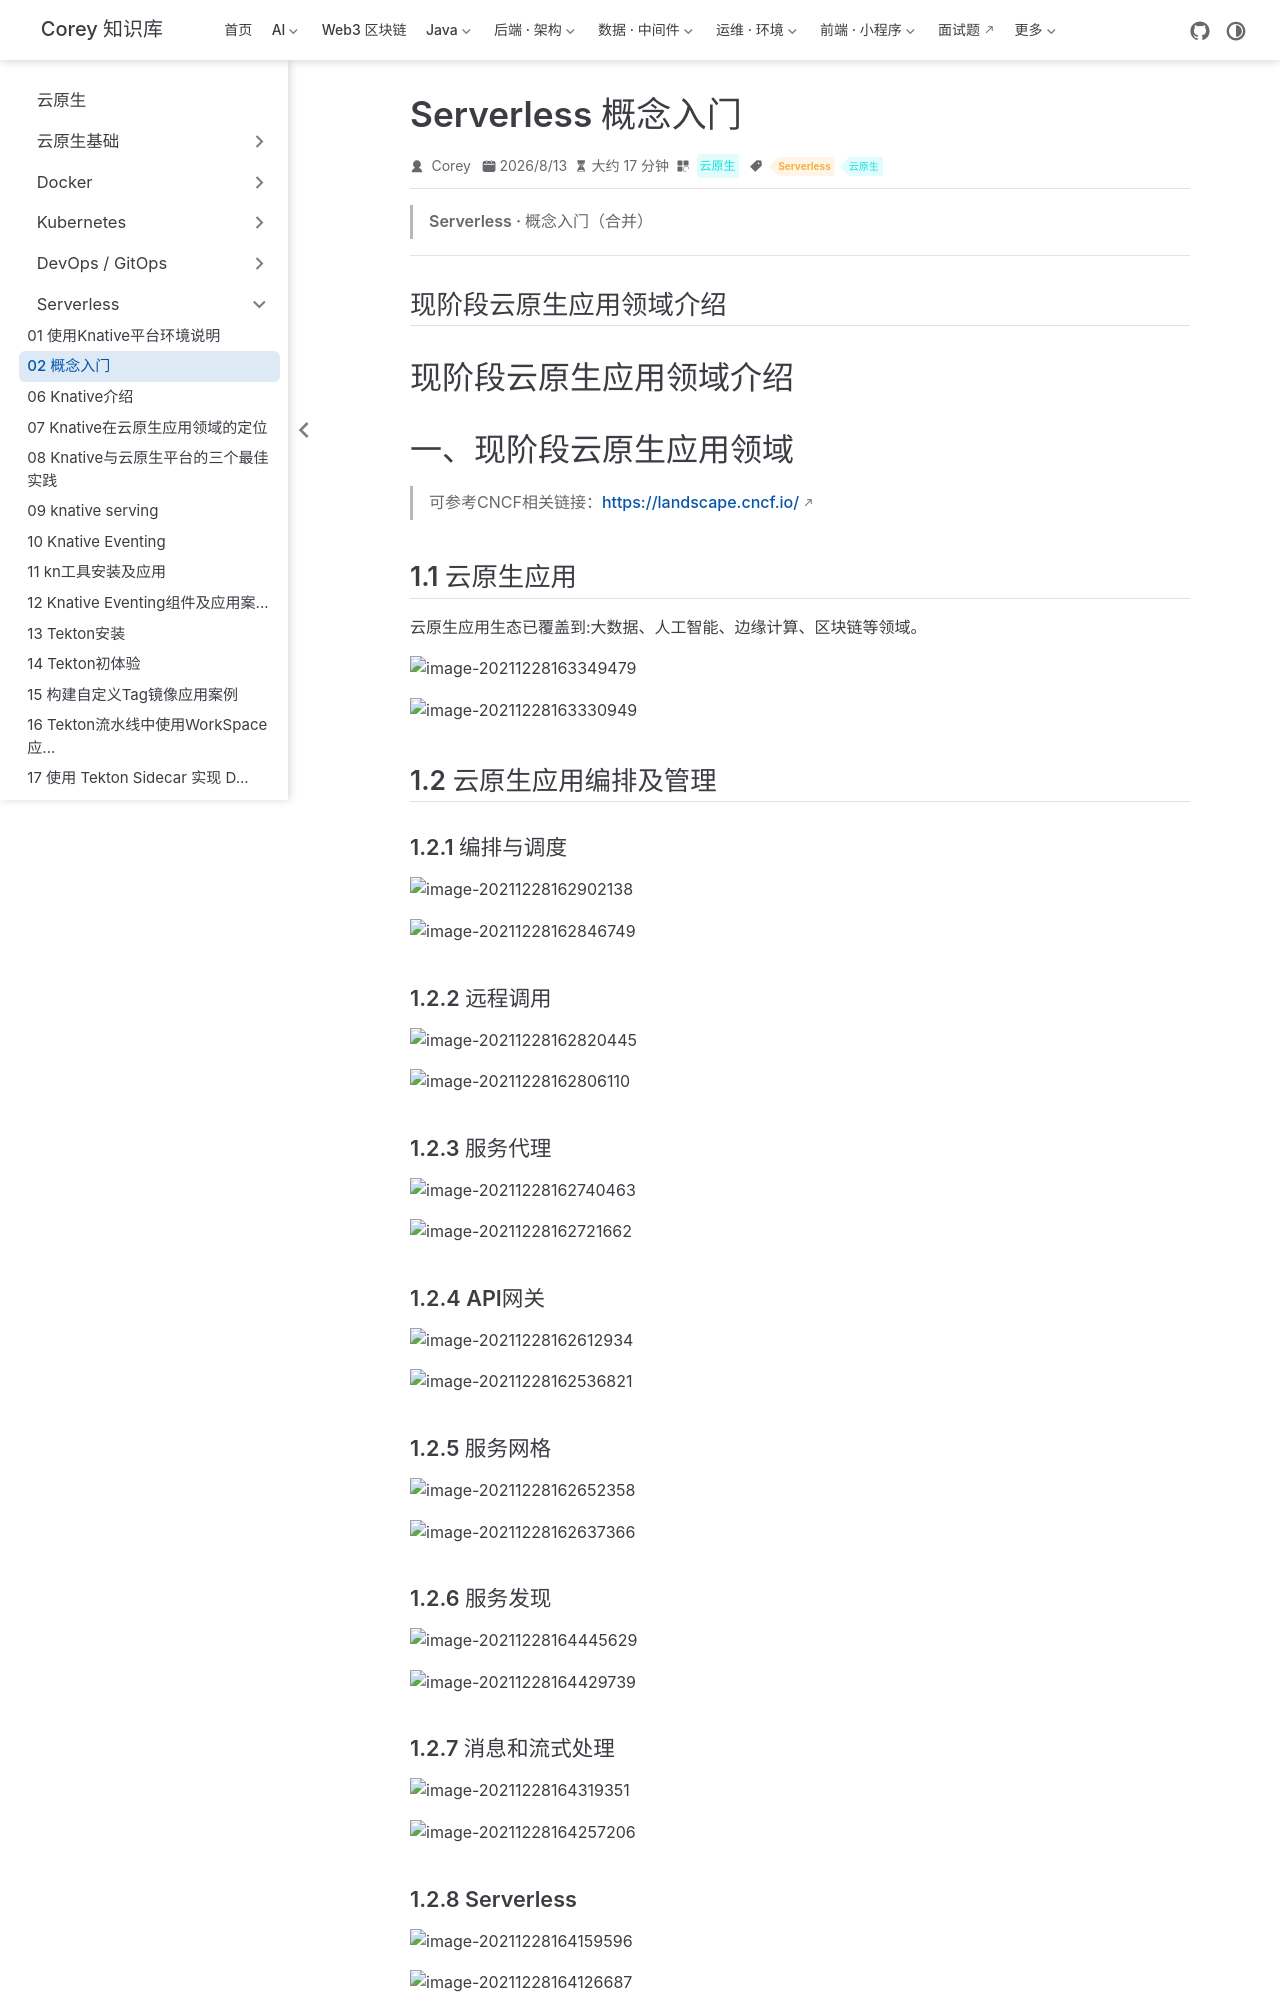

repository: code-corey/code-corey.github.io · page: 云原生/serverless/serverless-02-concepts.html · generator: jekyll

---
title: Serverless 概念入门
sidebarGroup: Serverless
shortTitle: 02 概念入门
order: 2
date: 2026-08-13
category: 云原生
tag:
  - Serverless
  - 云原生
description: Serverless 为什么引入、场景与架构利弊（合并）
---

> **Serverless · 概念入门（合并）**

---

## 现阶段云原生应用领域介绍

# 现阶段云原生应用领域介绍

# 一、现阶段云原生应用领域

> 可参考CNCF相关链接：https://landscape.cncf.io/

## 1.1 云原生应用

云原生应用生态已覆盖到:大数据、人工智能、边缘计算、区块链等领域。

![image-20211228163349479](/云原生/serverless/serverless-02-concepts/image-20211228163349479.png)

![image-20211228163330949](/云原生/serverless/serverless-02-concepts/image-20211228163330949.png)

## 1.2 云原生应用编排及管理

### 1.2.1 编排与调度

![image-20211228162902138](/云原生/serverless/serverless-02-concepts/image-20211228162902138.png)

![image-20211228162846749](/云原生/serverless/serverless-02-concepts/image-20211228162846749.png)

### 1.2.2 远程调用

![image-20211228162820445](/云原生/serverless/serverless-02-concepts/image-20211228162820445.png)

![image-20211228162806110](/云原生/serverless/serverless-02-concepts/image-20211228162806110.png)

### 1.2.3 服务代理

![image-20211228162740463](/云原生/serverless/serverless-02-concepts/image-20211228162740463.png)

![image-20211228162721662](/云原生/serverless/serverless-02-concepts/image-20211228162721662.png)

### 1.2.4 API网关

![image-20211228162612934](/云原生/serverless/serverless-02-concepts/image-20211228162612934.png)

![image-20211228162536821](/云原生/serverless/serverless-02-concepts/image-20211228162536821.png)

### 1.2.5 服务网格

![image-20211228162652358](/云原生/serverless/serverless-02-concepts/image-20211228162652358.png)

![image-20211228162637366](/云原生/serverless/serverless-02-concepts/image-20211228162637366.png)

### 1.2.6 服务发现

![image-20211228164445629](/云原生/serverless/serverless-02-concepts/image-20211228164445629.png)

![image-20211228164429739](/云原生/serverless/serverless-02-concepts/image-20211228164429739.png)
